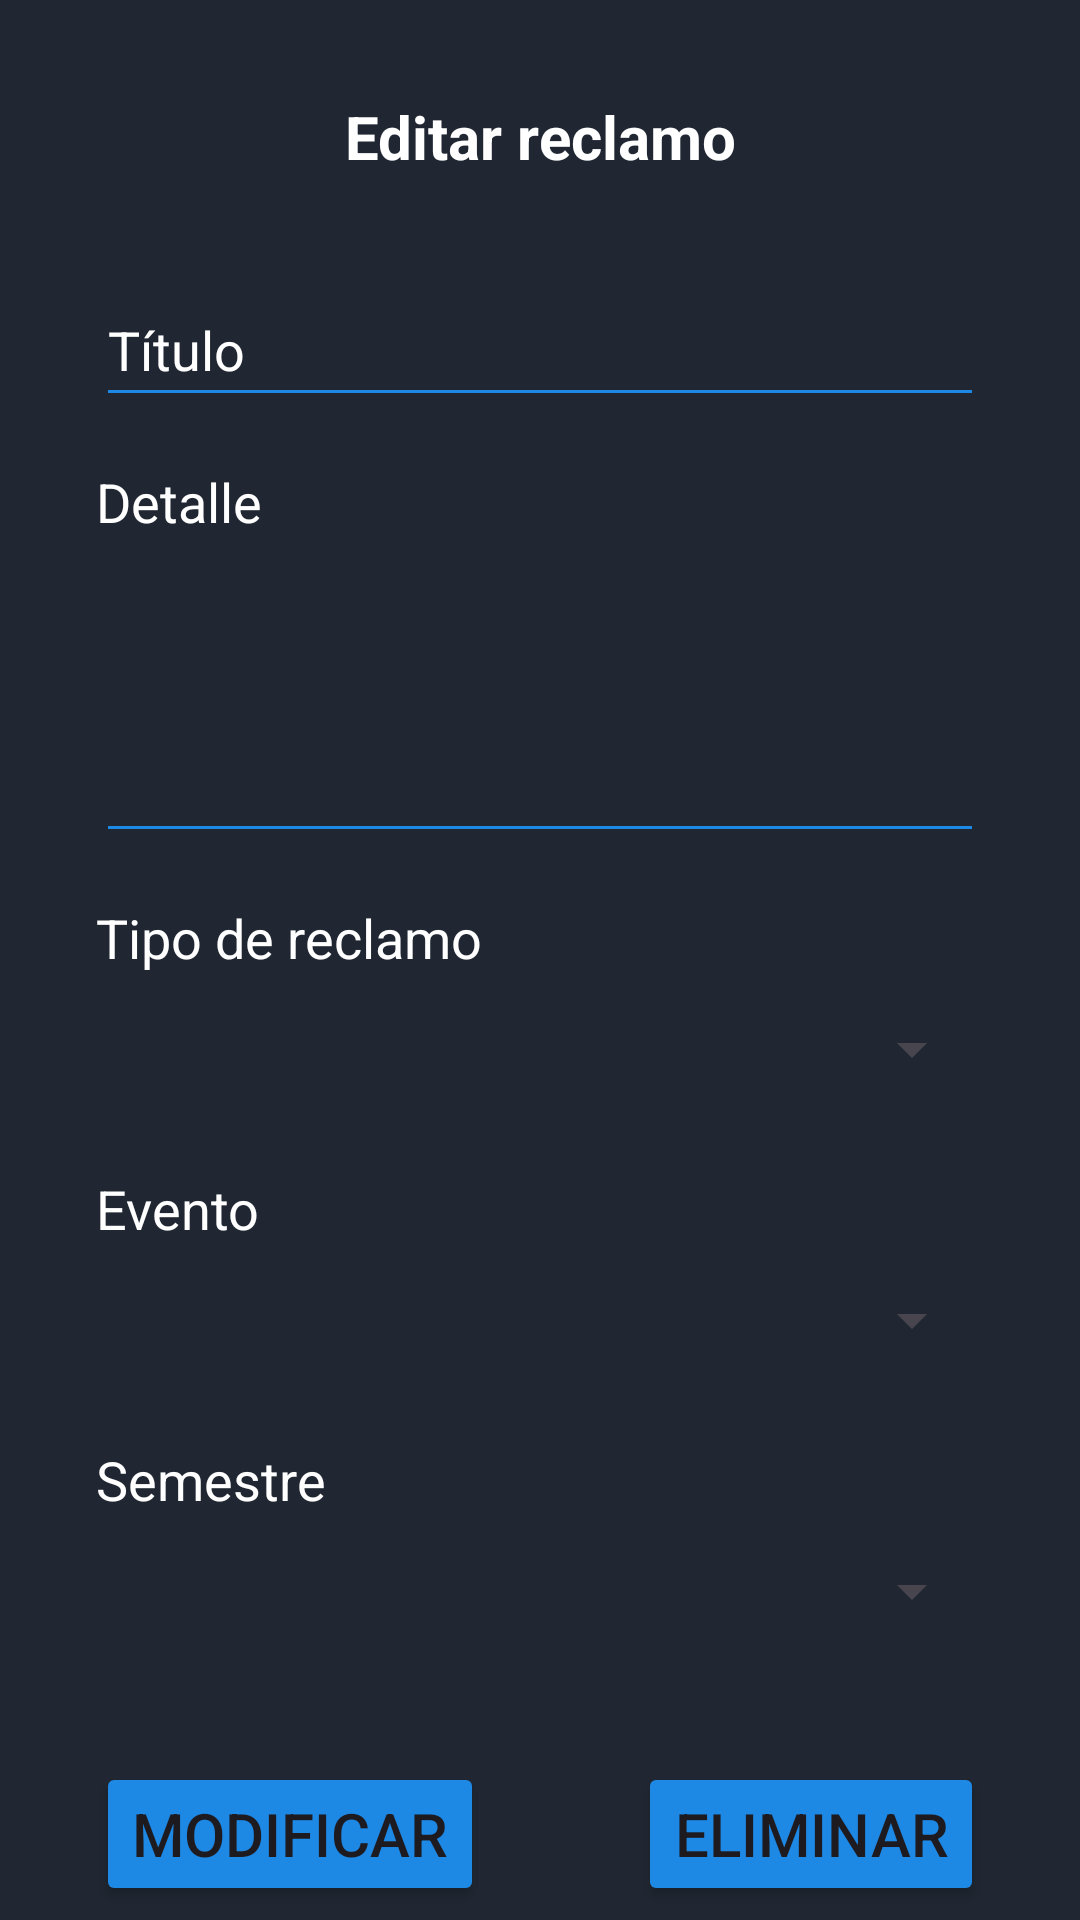

Reconstruct the res/layout file that produces this screen, plus the resources it refers to.
<!-- AndroidManifest.xml: application theme Theme.ProyectoFT_mobile -->
<!-- res/layout/fragment_editar_reclamo.xml -->
<?xml version="1.0" encoding="utf-8"?>
<androidx.constraintlayout.widget.ConstraintLayout xmlns:android="http://schemas.android.com/apk/res/android"
xmlns:app="http://schemas.android.com/apk/res-auto"
xmlns:tools="http://schemas.android.com/tools"
    android:layout_width="match_parent"
    android:layout_height="match_parent"
    tools:context=".ui.menues.reclamos.Fragment_editarReclamo"
    android:background="#202732">

    <TextView
        android:id="@+id/textView6"
        android:layout_width="wrap_content"
        android:layout_height="wrap_content"
        android:layout_marginStart="32dp"
        android:layout_marginTop="32dp"
        android:layout_marginEnd="32dp"
        android:text="Editar reclamo"
        android:textColor="#FFFFFF"
        android:textSize="20dp"
        android:textStyle="bold"
        app:layout_constraintEnd_toEndOf="parent"
        app:layout_constraintStart_toStartOf="parent"
        app:layout_constraintTop_toTopOf="parent" />


    <EditText
        android:id="@+id/editText_editarTitulo"
        android:layout_width="0dp"
        android:layout_height="wrap_content"
        android:layout_marginStart="32dp"
        android:layout_marginTop="32dp"
        android:layout_marginEnd="32dp"
        android:backgroundTint="#1E88E5"
        android:ems="10"
        android:hint="Título"
        android:inputType="text"
        android:minHeight="48dp"
        android:textColor="#FFFFFF"
        android:textColorHighlight="#936E6E"
        android:textColorHint="#FFFFFF"
        app:layout_constraintEnd_toEndOf="parent"
        app:layout_constraintStart_toStartOf="parent"
        app:layout_constraintTop_toBottomOf="@+id/textView6" />

    <EditText
        android:id="@+id/editText_editarDetalle"
        android:layout_width="0dp"
        android:layout_height="105dp"
        android:layout_marginStart="32dp"
        android:layout_marginEnd="32dp"
        android:backgroundTint="#1E88E5"
        android:ems="10"
        android:inputType="text"
        android:minHeight="48dp"
        android:textColor="#FFFFFF"
        android:textColorHighlight="#936E6E"
        android:textColorHint="#FFFFFF"
        app:layout_constraintEnd_toEndOf="parent"
        app:layout_constraintHorizontal_bias="0.0"
        app:layout_constraintStart_toStartOf="parent"
        app:layout_constraintTop_toBottomOf="@+id/textView7"
        tools:ignore="SpeakableTextPresentCheck" />

    <TextView
        android:id="@+id/textView7"
        android:layout_width="wrap_content"
        android:layout_height="wrap_content"
        android:layout_marginStart="32dp"
        android:layout_marginTop="16dp"
        android:layout_marginEnd="32dp"
        android:text="Detalle"
        android:textColor="#FFFFFF"
        android:textSize="18dp"
        app:layout_constraintEnd_toEndOf="parent"
        app:layout_constraintHorizontal_bias="0.0"
        app:layout_constraintStart_toStartOf="parent"
        app:layout_constraintTop_toBottomOf="@+id/editText_editarTitulo" />

    <TextView
        android:id="@+id/textView8"
        android:layout_width="wrap_content"
        android:layout_height="wrap_content"
        android:layout_marginStart="32dp"
        android:layout_marginTop="16dp"
        android:layout_marginEnd="32dp"
        android:text="Tipo de reclamo"
        android:textColor="#FFFFFF"
        android:textSize="18dp"
        app:layout_constraintEnd_toEndOf="parent"
        app:layout_constraintHorizontal_bias="0.0"
        app:layout_constraintStart_toStartOf="parent"
        app:layout_constraintTop_toBottomOf="@+id/editText_editarDetalle" />

    <TextView
        android:id="@+id/textView9"
        android:layout_width="wrap_content"
        android:layout_height="wrap_content"
        android:layout_marginStart="32dp"
        android:layout_marginTop="16dp"
        android:layout_marginEnd="32dp"
        android:text="Evento"
        android:textColor="#FFFFFF"
        android:textSize="18dp"
        app:layout_constraintEnd_toEndOf="parent"
        app:layout_constraintHorizontal_bias="0.0"
        app:layout_constraintStart_toStartOf="parent"
        app:layout_constraintTop_toBottomOf="@+id/spinner_editarTipoReclamo" />

    <TextView
        android:id="@+id/textViewReclamoSemestre"
        android:layout_width="wrap_content"
        android:layout_height="wrap_content"
        android:layout_marginStart="32dp"
        android:layout_marginTop="16dp"
        android:layout_marginEnd="32dp"
        android:text="Semestre"
        android:textColor="#FFFFFF"
        android:textSize="18dp"
        app:layout_constraintEnd_toEndOf="parent"
        app:layout_constraintHorizontal_bias="0.0"
        app:layout_constraintStart_toStartOf="parent"
        app:layout_constraintTop_toBottomOf="@+id/spinner_editarEvento" />

    <Spinner
        android:id="@+id/spinner_editarTipoReclamo"
        android:layout_width="0dp"
        android:layout_height="50dp"
        android:layout_marginStart="32dp"
        android:layout_marginEnd="32dp"
        android:textColor="@color/white"
        app:layout_constraintEnd_toEndOf="parent"
        app:layout_constraintStart_toStartOf="parent"
        app:layout_constraintTop_toBottomOf="@+id/textView8" />

    <Spinner
        android:id="@+id/spinner_editarEvento"
        android:layout_width="0dp"
        android:layout_height="50dp"
        android:layout_marginStart="32dp"
        android:layout_marginEnd="32dp"
        android:textColor="@color/white"
        app:layout_constraintEnd_toEndOf="parent"
        app:layout_constraintHorizontal_bias="0.0"
        app:layout_constraintStart_toStartOf="parent"
        app:layout_constraintTop_toBottomOf="@+id/textView9" />

    <Spinner
        android:id="@+id/spinner_editarSemestre"
        android:layout_width="0dp"
        android:layout_height="50dp"
        android:layout_marginStart="32dp"
        android:layout_marginEnd="32dp"
        android:textColor="@color/white"
        app:layout_constraintEnd_toEndOf="parent"
        app:layout_constraintHorizontal_bias="0.0"
        app:layout_constraintStart_toStartOf="parent"
        app:layout_constraintTop_toBottomOf="@+id/textViewReclamoSemestre" />

    <Button
        android:id="@+id/btn_modificarReclamo"
        android:layout_width="wrap_content"
        android:layout_height="wrap_content"
        android:layout_marginStart="32dp"
        android:layout_marginTop="32dp"
        android:layout_marginEnd="32dp"
        android:backgroundTint="#1E88E5"
        android:text="Modificar"
        android:textColorLink="#A6A1A1"
        android:textSize="20dp"
        app:layout_constraintEnd_toEndOf="parent"
        app:layout_constraintHorizontal_bias="0.0"
        app:layout_constraintStart_toStartOf="parent"
        app:layout_constraintTop_toBottomOf="@+id/spinner_editarSemestre" />

    <Button
        android:id="@+id/btn_eliminarReclamo"
        android:layout_width="wrap_content"
        android:layout_height="wrap_content"
        android:layout_marginStart="32dp"
        android:layout_marginTop="32dp"
        android:layout_marginEnd="32dp"
        android:backgroundTint="#1E88E5"
        android:text="Eliminar"
        android:textColorLink="#A6A1A1"
        android:textSize="20dp"
        app:layout_constraintEnd_toEndOf="parent"
        app:layout_constraintHorizontal_bias="1.0"
        app:layout_constraintStart_toStartOf="parent"
        app:layout_constraintTop_toBottomOf="@+id/spinner_editarSemestre" />

    <ImageView
        android:id="@+id/btnBackEditarReclamo"
        android:layout_width="40dp"
        android:layout_height="40dp"
        android:layout_marginStart="32dp"
        android:src="@drawable/ic_arrow_back_24"
        app:layout_constraintBottom_toBottomOf="@+id/textView6"
        app:layout_constraintEnd_toStartOf="@+id/textView6"
        app:layout_constraintHorizontal_bias="0.0"
        app:layout_constraintStart_toStartOf="parent"
        app:layout_constraintTop_toTopOf="@+id/textView6" />

</androidx.constraintlayout.widget.ConstraintLayout>
<!-- resources referenced by this layout -->
<resources>
  <color name="white">#FFFFFFFF</color>
  <style name="Theme.ProyectoFT_mobile" parent="Base.Theme.ProyectoFT_mobile" />
  <style name="Base.Theme.ProyectoFT_mobile" parent="Theme.Material3.DayNight.NoActionBar">
          
          
      </style>
</resources>
